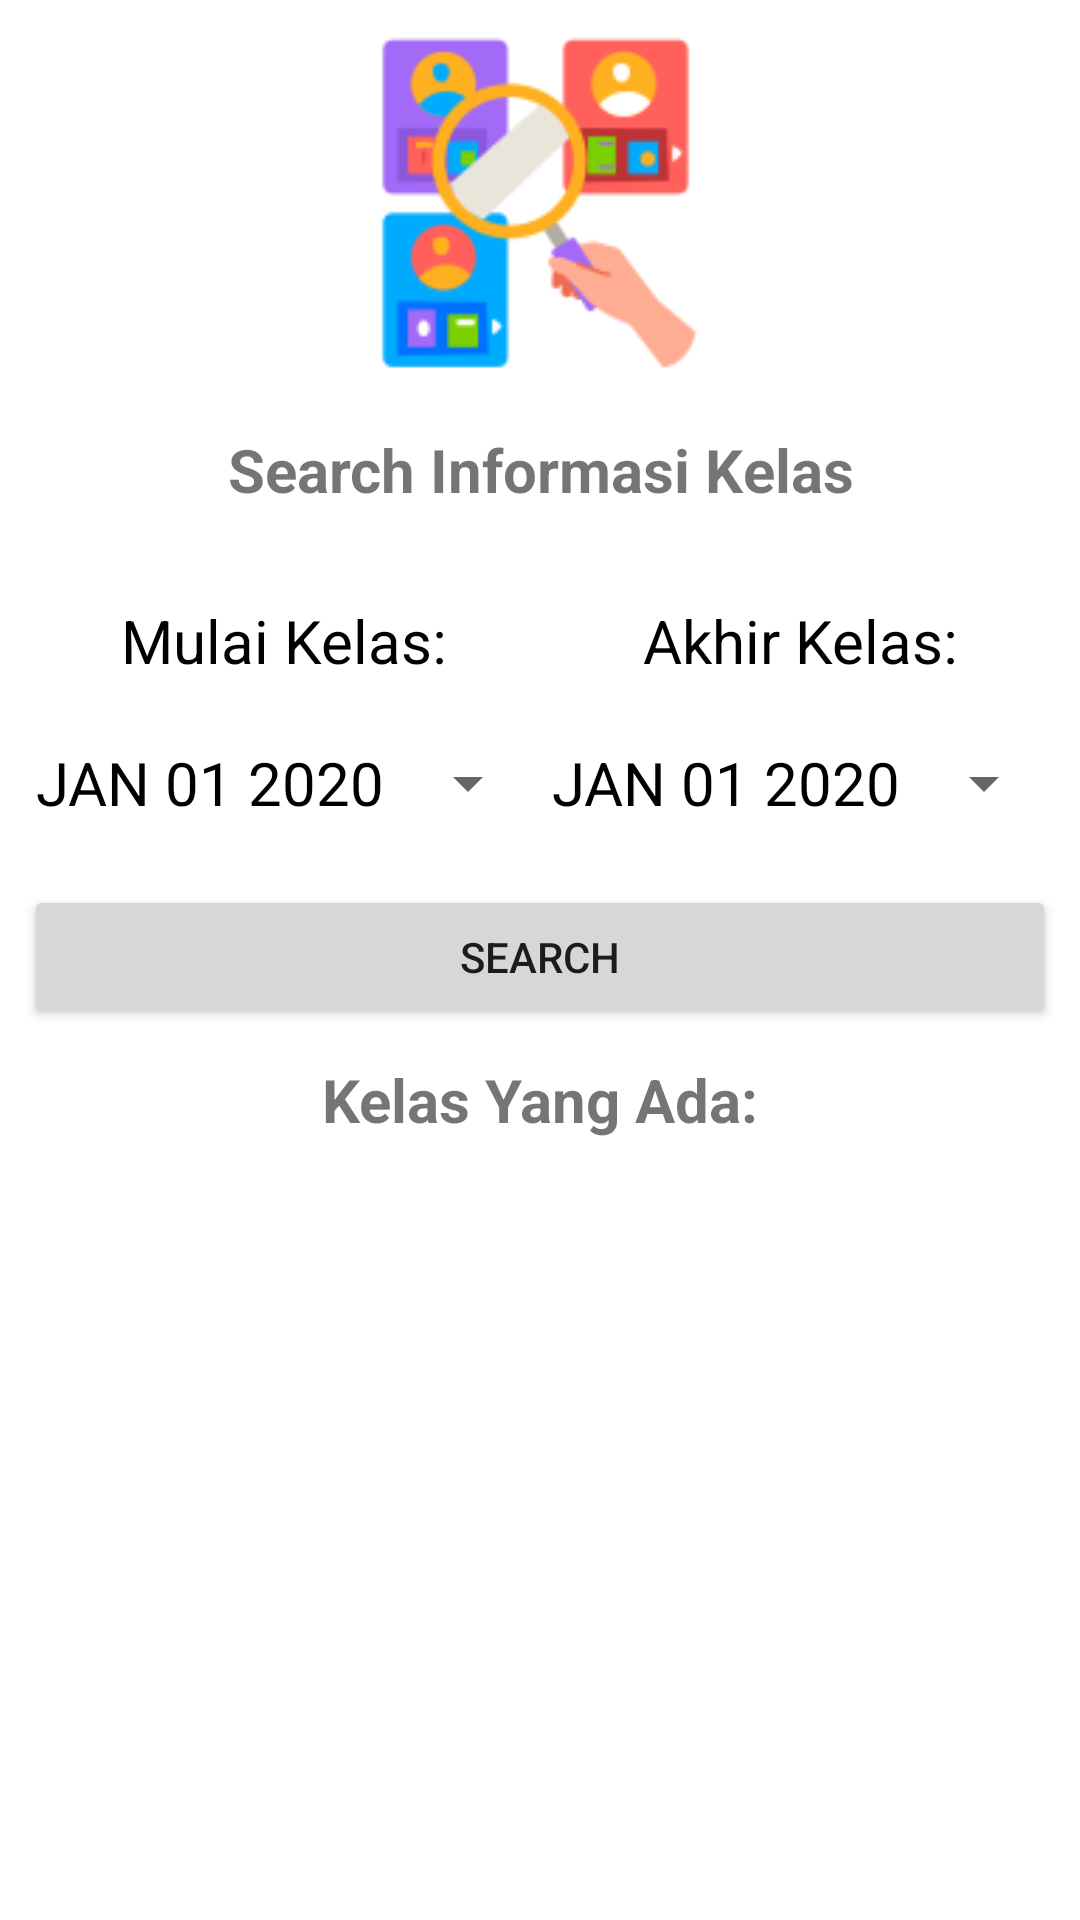

Layout XML and referenced resources for this Android screen:
<!-- AndroidManifest.xml: application theme Theme.ProjectIndividual -->
<!-- res/layout/fragment_search3.xml -->
<?xml version="1.0" encoding="utf-8"?>
<LinearLayout xmlns:android="http://schemas.android.com/apk/res/android"
    xmlns:app="http://schemas.android.com/apk/res-auto"
    xmlns:tools="http://schemas.android.com/tools"
    android:layout_width="match_parent"
    android:layout_height="match_parent"
    android:orientation="vertical"
    android:padding="8dp"
    android:paddingTop="20dp"
    tools:context=".HomeFragment">

    <ImageView
        android:id="@+id/imageView"
        android:layout_width="270dp"
        android:layout_height="120dp"
        android:layout_gravity="center"
        android:src="@drawable/searching" />

    <TextView
        android:id="@+id/textView"
        android:layout_width="match_parent"
        android:layout_height="wrap_content"
        android:layout_marginTop="15dp"
        android:fontFamily="sans-serif"
        android:text="Search Informasi Kelas"
        android:textAlignment="center"
        android:textSize="20sp"
        android:textStyle="bold" />

    <LinearLayout
        android:layout_width="match_parent"
        android:layout_height="wrap_content"
        android:layout_gravity="center"
        android:orientation="horizontal">

        <TextView
            android:id="@+id/textView2"
            android:layout_width="wrap_content"
            android:layout_height="wrap_content"
            android:layout_marginTop="30dp"
            android:layout_weight="1"
            android:text="Mulai Kelas:"
            android:textAlignment="center"
            android:textColor="@color/black"
            android:textSize="20sp"
            app:layout_constraintLeft_toLeftOf="parent"
            app:layout_constraintRight_toRightOf="parent"
            app:layout_constraintTop_toTopOf="parent" />

        <TextView
            android:id="@+id/textView3"
            android:layout_width="wrap_content"
            android:layout_height="wrap_content"
            android:layout_marginTop="30dp"
            android:layout_weight="1"
            android:text="Akhir Kelas:"
            android:textAlignment="center"
            android:textColor="@color/black"
            android:textSize="20sp"
            app:layout_constraintLeft_toLeftOf="parent"
            app:layout_constraintRight_toRightOf="parent"
            app:layout_constraintTop_toTopOf="parent" />

    </LinearLayout>

    <LinearLayout
        android:layout_width="match_parent"
        android:layout_height="wrap_content"
        android:layout_gravity="center"
        android:orientation="horizontal">

        <Button
            android:id="@+id/datePickerButton"
            style="?android:spinnerStyle"
            android:layout_width="wrap_content"
            android:layout_height="wrap_content"
            android:layout_marginTop="10dp"
            android:layout_marginBottom="10dp"
            android:layout_weight="1"
            android:gravity="center"
            android:text="JAN 01 2020"
            android:textColor="@color/black"
            android:textSize="20sp" />

        <Button
            android:id="@+id/datePickerButton2"
            style="?android:spinnerStyle"
            android:layout_width="wrap_content"
            android:layout_height="wrap_content"
            android:layout_marginTop="10dp"
            android:layout_marginBottom="10dp"
            android:layout_weight="1"
            android:gravity="center"
            android:text="JAN 01 2020"
            android:textColor="@color/black"
            android:textSize="20sp" />
    </LinearLayout>

    <Button
        android:id="@+id/button_search3"
        android:layout_width="match_parent"
        android:layout_height="wrap_content"
        android:text="SEARCH" />

    <TextView
        android:id="@+id/textView6"
        android:layout_width="match_parent"
        android:layout_height="wrap_content"
        android:layout_marginTop="10dp"
        android:layout_marginBottom="10dp"
        android:gravity="center"
        android:text="Kelas Yang Ada:"
        android:textSize="20sp"
        android:textStyle="bold" />

    <FrameLayout
        android:layout_width="match_parent"
        android:layout_height="match_parent">

        <ListView
            android:id="@+id/listView"
            android:layout_width="match_parent"
            android:layout_height="match_parent" />
    </FrameLayout>
</LinearLayout>
<!-- resources referenced by this layout -->
<resources>
  <color name="black">#FF000000</color>
  <!-- drawable searching: png bitmap (drawable, 9860 bytes) -->
  <style name="Theme.ProjectIndividual" parent="Theme.MaterialComponents.DayNight.NoActionBar">
          
          <item name="colorPrimary">@color/custom_blue</item>
          <item name="colorPrimaryVariant">@color/custom_corporate</item>
          <item name="colorOnPrimary">@color/white</item>
          
          <item name="colorSecondary">@color/teal_200</item>
          <item name="colorSecondaryVariant">@color/teal_700</item>
          <item name="colorOnSecondary">@color/black</item>
          
          <item name="android:statusBarColor" tools:targetApi="l">?attr/colorPrimaryVariant</item>
          
      </style>
  <color name="custom_blue">#3CA1FF</color>
  <color name="custom_corporate">#16537E</color>
  <color name="white">#FFFFFFFF</color>
  <color name="teal_200">#FF03DAC5</color>
  <color name="teal_700">#FF018786</color>
</resources>
